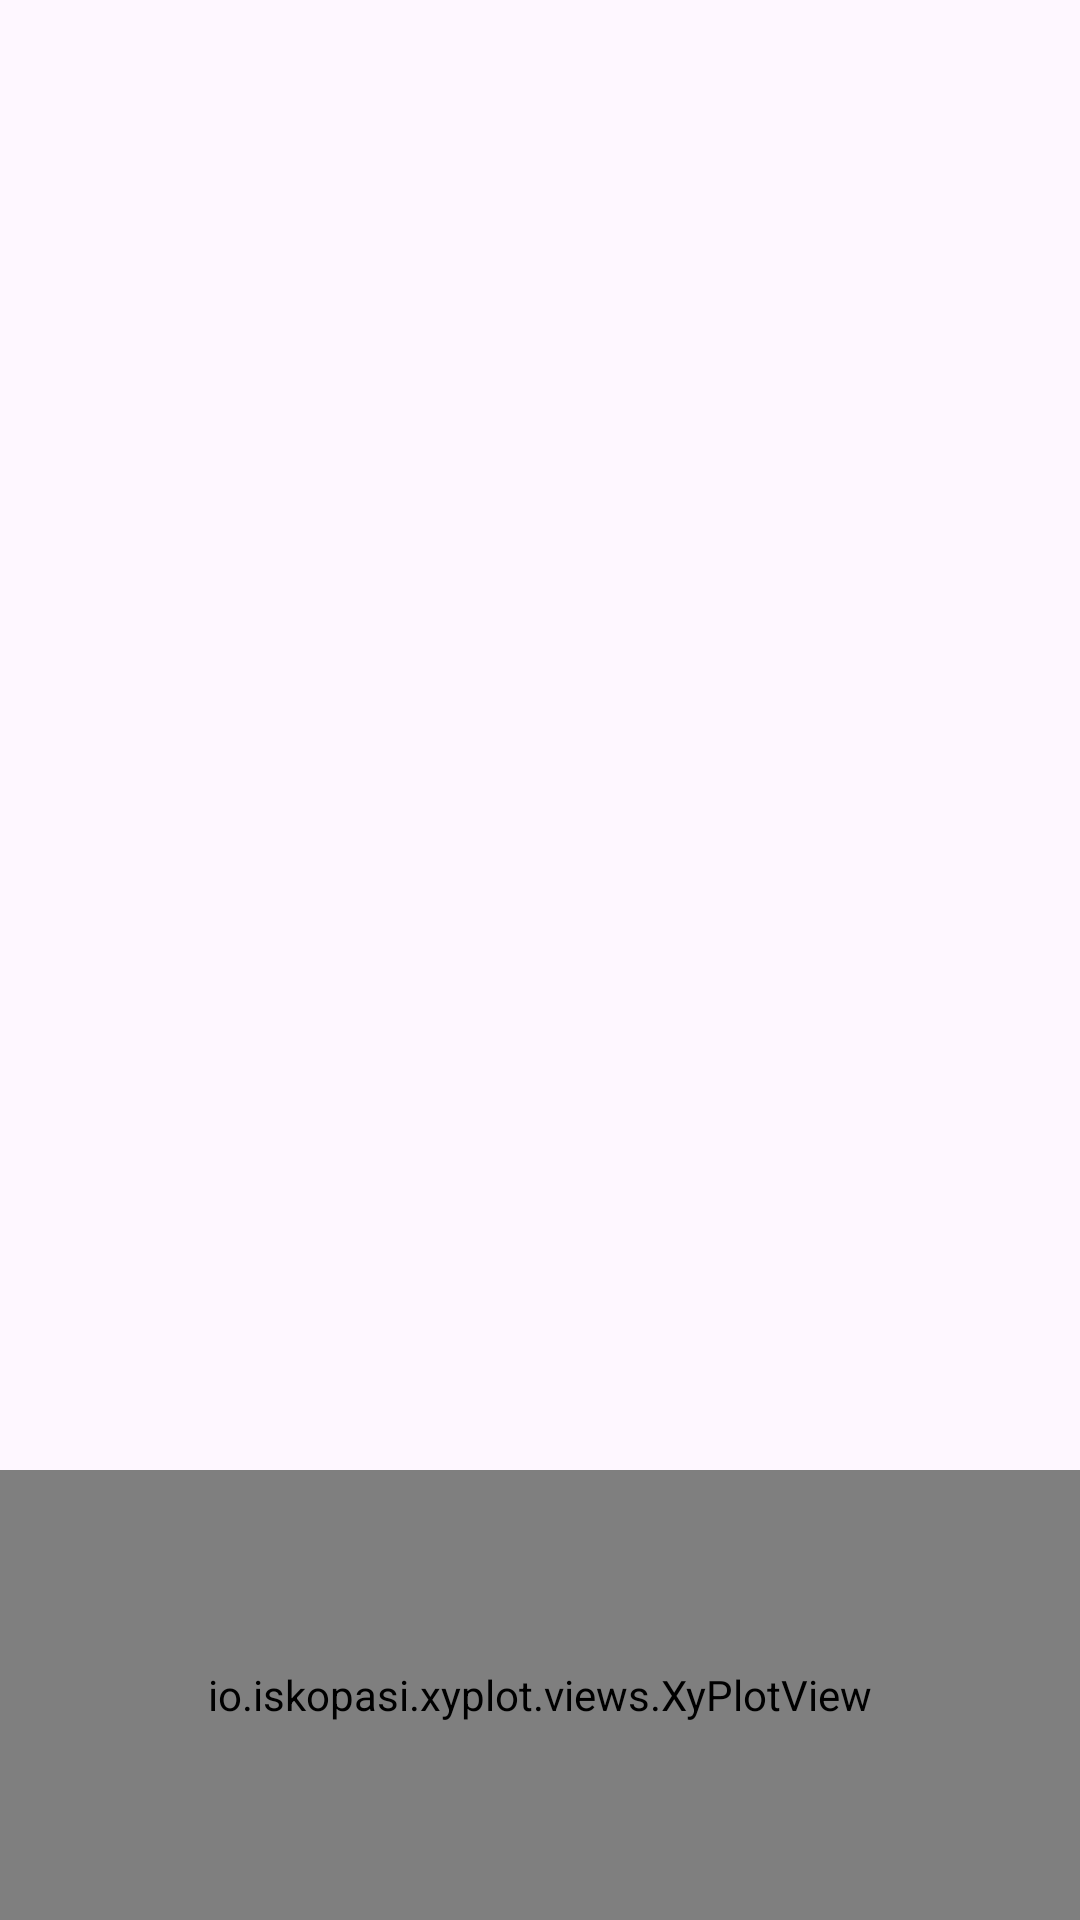

This screen was rendered from an Android layout file. Write that file and the resources it references.
<!-- AndroidManifest.xml: activity theme Theme.XyPlot -->
<!-- res/layout/activity_result.xml -->
<?xml version="1.0" encoding="utf-8"?>
<androidx.constraintlayout.widget.ConstraintLayout xmlns:android="http://schemas.android.com/apk/res/android"
    xmlns:app="http://schemas.android.com/apk/res-auto"
    xmlns:tools="http://schemas.android.com/tools"
    android:layout_width="match_parent"
    android:layout_height="match_parent"
    tools:context=".activities.ResultActivity">

    <androidx.recyclerview.widget.RecyclerView
        android:id="@+id/dots_rv"
        android:layout_width="match_parent"
        android:layout_height="0dp"
        app:layout_constraintBottom_toTopOf="@+id/xyPlot"
        app:layout_constraintEnd_toEndOf="parent"
        app:layout_constraintStart_toStartOf="parent"
        app:layout_constraintTop_toTopOf="parent" />

    <io.iskopasi.xyplot.views.XyPlotView
        android:id="@+id/xyPlot"
        android:layout_width="match_parent"
        android:layout_height="150dp"
        app:layout_constraintBottom_toBottomOf="parent"
        app:layout_constraintEnd_toEndOf="parent"
        app:layout_constraintStart_toStartOf="parent" />
</androidx.constraintlayout.widget.ConstraintLayout>
<!-- resources referenced by this layout -->
<resources>
  <style name="Theme.XyPlot" parent="Base.Theme.XyPlot" />
  <style name="Base.Theme.XyPlot" parent="Theme.Material3.DayNight.NoActionBar">
          
          
      </style>
</resources>
